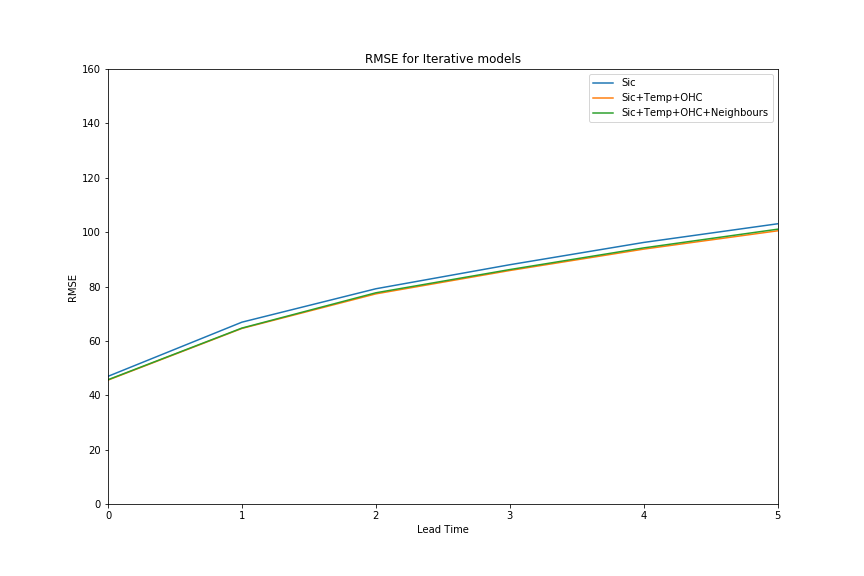

The file beside this chart, header and first rows:
regressionType, independentVariable, dependentVariable, leadTime, alpha, weight, rmse_out_mean, rmse_out_std, jan, feb, mar, apr, may, jun, jul, aug, sep, oct, nov, dec
linear, time + sin + cos + sic_log_dt_tm1 + sic_…, sic, 0, 0.008, 0, 46.97, 91.14, 81.34, 82.61, 79.29, 71.02, 58.84, 34.05, 17.34, 15.36, 11.18, 20.4, 30.99, 61.22
linear, time + sin + cos + sic_log_dt_tm1 + sic_…, sic, 1, 0.008, 0, 66.9, 129.9, 117.8, 118.8, 115.3, 97.32, 85.98, 51.39, 30.68, 22.17, 13.79, 19.65, 45.58, 84.31
linear, time + sin + cos + sic_log_dt_tm1 + sic_…, sic, 2, 0.008, 0, 79.19, 151.9, 135, 145.3, 131.7, 118.2, 103.1, 66.12, 39.61, 27.22, 16.13, 22.02, 50.78, 95.16
linear, time + sin + cos + sic_log_dt_tm1 + sic_…, sic, 3, 0.008, 0, 88.03, 166.9, 146.9, 164.4, 150.4, 132.8, 111.2, 77.51, 45.56, 31.71, 18.62, 23.37, 52.97, 100.9
linear, time + sin + cos + sic_log_dt_tm1 + sic_…, sic, 4, 0.008, 0, 96.23, 177.4, 158.7, 184.3, 165.5, 145.6, 125.7, 80.55, 50.58, 35.32, 21.55, 23.74, 57.53, 105.7
linear, time + sin + cos + sic_log_dt_tm1 + sic_…, sic, 5, 0.008, 0, 103.1, 184.9, 167, 200.1, 174.3, 161.1, 135.2, 84.96, 54.52, 38.72, 24.91, 25.62, 62.4, 108.4
linear, time + sin + cos + sic_log_dt_tm1 + sic_…, sic, 0, 0.008, 0, 45.58, 89.06, 77.45, 80.97, 76.31, 68.37, 56.65, 33.82, 17.5, 15.14, 10.8, 19.79, 30.29, 59.88
linear, time + sin + cos + sic_log_dt_tm1 + sic_…, sic, 1, 0.008, 0, 64.59, 126.6, 112.8, 114.6, 110.2, 92.99, 83.53, 51.21, 30.05, 21.73, 13.43, 19.3, 44, 81.26
linear, time + sin + cos + sic_log_dt_tm1 + sic_…, sic, 2, 0.008, 0, 77.31, 149.6, 131.6, 143, 126.6, 114.5, 101.2, 65.61, 38.36, 26.35, 15.8, 21.65, 50.47, 92.52
linear, time + sin + cos + sic_log_dt_tm1 + sic_…, sic, 3, 0.008, 0, 85.9, 164.2, 144, 161.3, 146, 128.7, 108.8, 76.25, 43.87, 30.71, 18.26, 22.87, 51.78, 98.41
linear, time + sin + cos + sic_log_dt_tm1 + sic_…, sic, 4, 0.008, 0, 93.77, 174.3, 154.6, 180.5, 160.5, 140.7, 123.2, 78.97, 48.62, 34.04, 21.24, 23.21, 56.47, 103.2
linear, time + sin + cos + sic_log_dt_tm1 + sic_…, sic, 5, 0.008, 0, 100.5, 181.5, 162.4, 197.1, 169.3, 156.4, 132.5, 82.82, 52.36, 37.01, 24.46, 25.09, 61.03, 105.6
linear, time + sin + cos + sic_log_dt_tm1 + sic_…, sic, 0, 0.008, 0, 45.72, 89.72, 79.34, 81.58, 77.89, 67.68, 55.45, 33.37, 16.94, 14.69, 11.45, 20.02, 30.67, 59.58
linear, time + sin + cos + sic_log_dt_tm1 + sic_…, sic, 1, 0.008, 0, 64.73, 126.5, 114.9, 114.8, 112.7, 93.86, 83.27, 48.36, 29.15, 21.23, 13.35, 19.5, 44.58, 80.99
linear, time + sin + cos + sic_log_dt_tm1 + sic_…, sic, 2, 0.008, 0, 77.71, 149.6, 132.7, 144.4, 129.4, 117.4, 101.7, 63.3, 37.35, 26.09, 15.43, 21.67, 50.34, 92.72
linear, time + sin + cos + sic_log_dt_tm1 + sic_…, sic, 3, 0.008, 0, 86.25, 164, 143.4, 162.8, 148.9, 132.4, 109.7, 74.57, 42.88, 30.74, 17.79, 22.98, 50.75, 98.14
linear, time + sin + cos + sic_log_dt_tm1 + sic_…, sic, 4, 0.008, 0, 94.23, 174, 154.1, 181.8, 164.7, 145, 124, 77.73, 47.74, 34.18, 20.72, 22.95, 55.28, 102.5
linear, time + sin + cos + sic_log_dt_tm1 + sic_…, sic, 5, 0.008, 0, 101.1, 181.6, 162.5, 198, 173.6, 160.3, 134.5, 82.51, 51.77, 37.09, 24.02, 24.43, 59.96, 104.5
